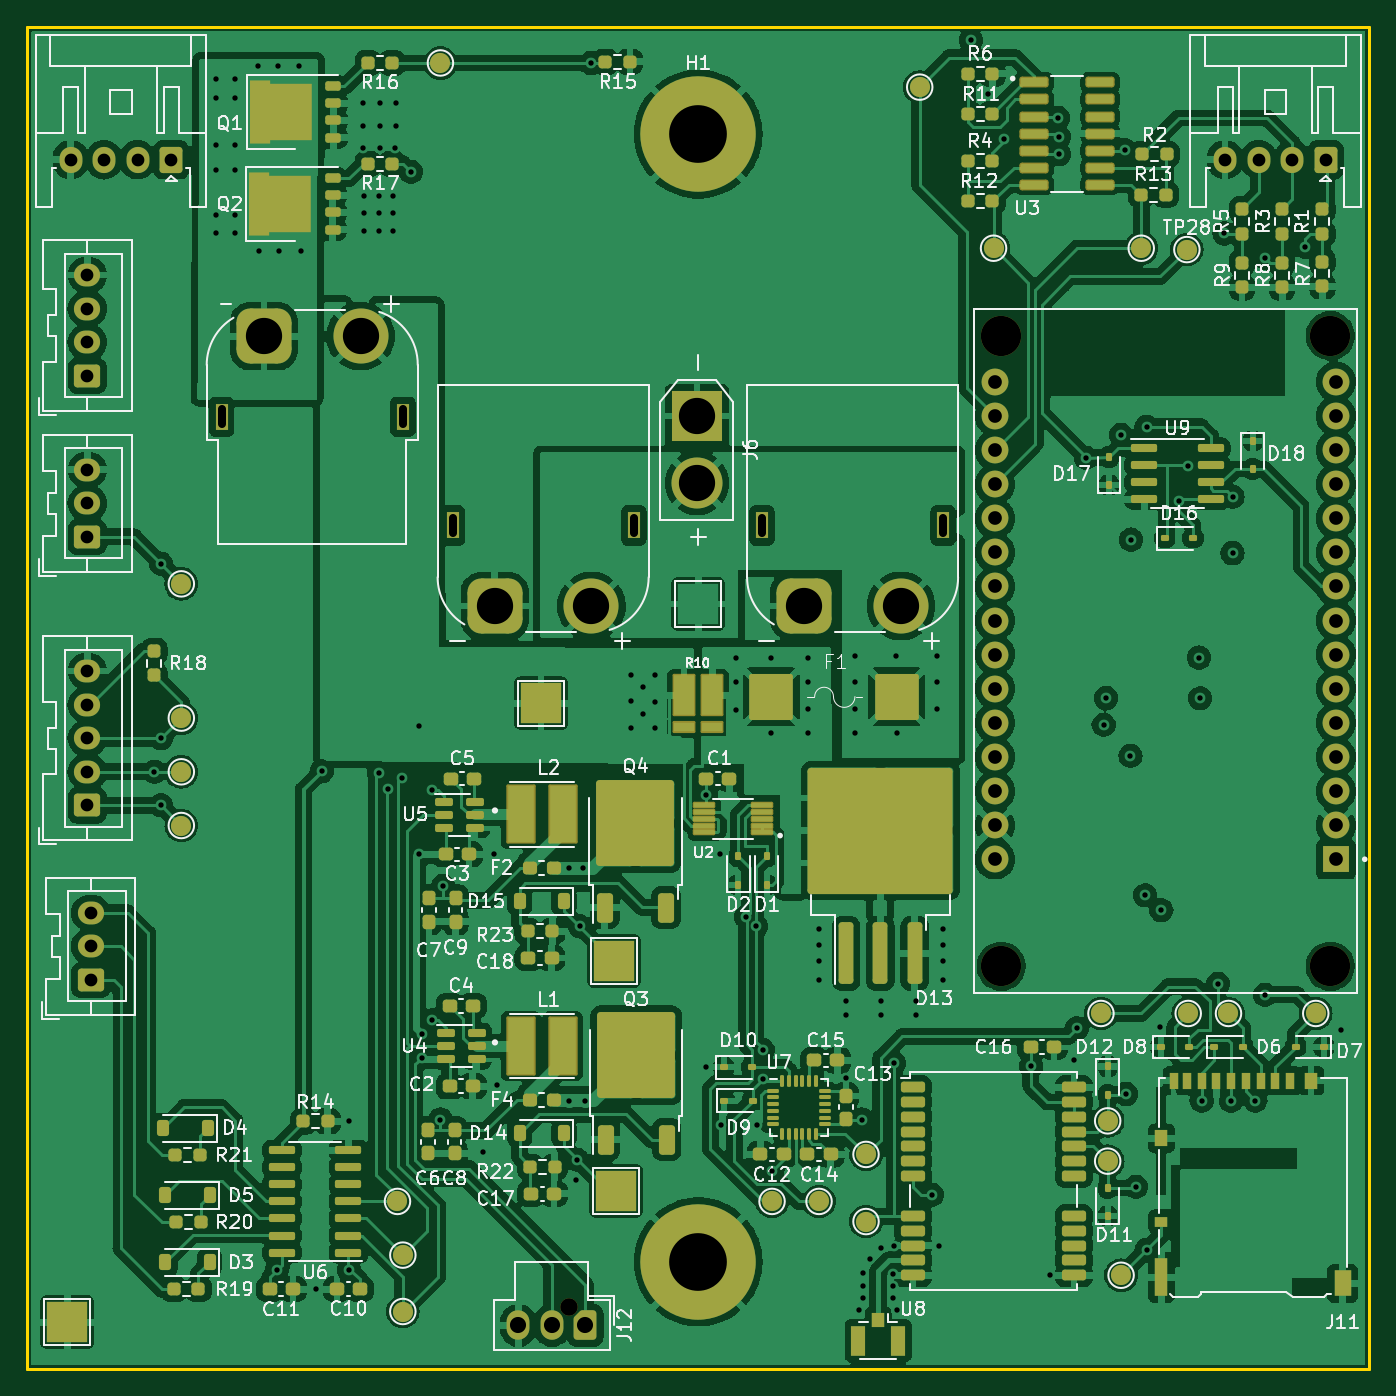
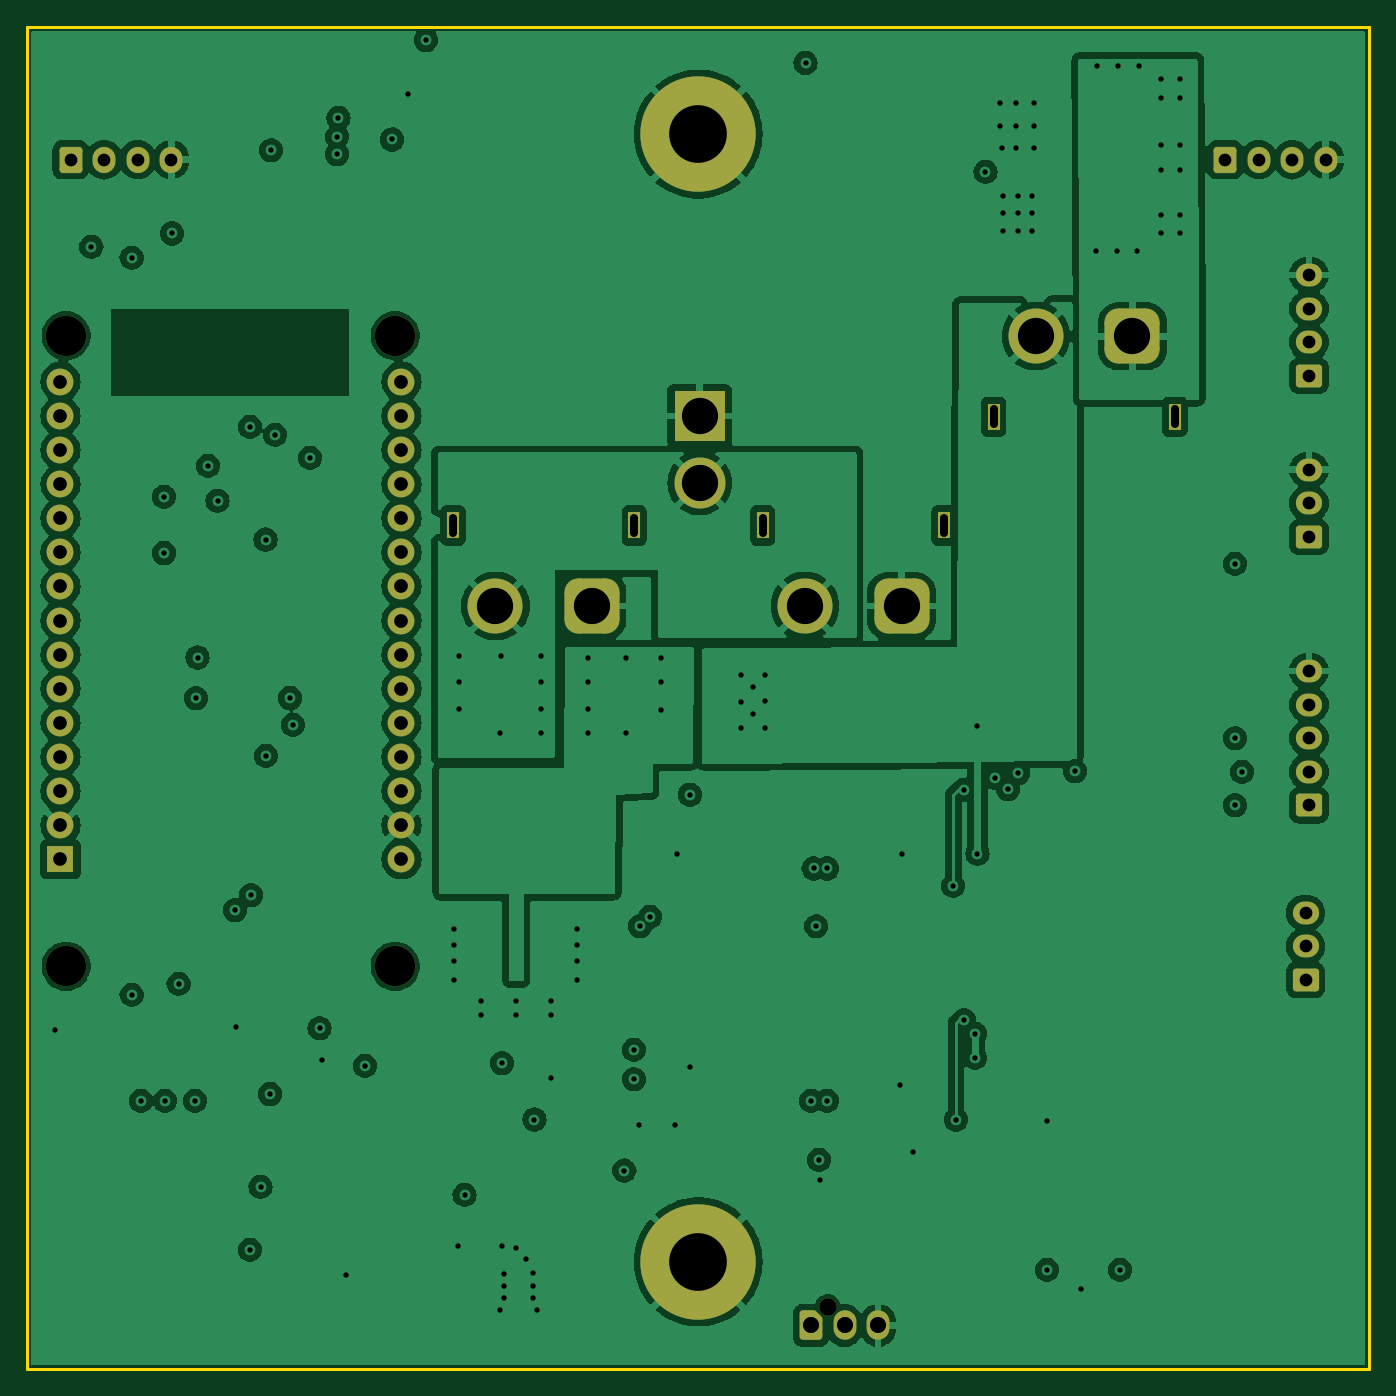
Circuit board: 11 layer files. Board 100.0 x 100.0 mm.
- bottom_copper: LED_Snowboard_V4-B_Cu.gbl (209434 bytes)
- bottom_mask: LED_Snowboard_V4-B_Mask.gbs (4343 bytes)
- paste: LED_Snowboard_V4-B_Paste.gbp (495 bytes)
- bottom_silk: LED_Snowboard_V4-B_Silkscreen.gbo (4353 bytes)
- outline: LED_Snowboard_V4-Edge_Cuts.gm1 (658 bytes)
- top_copper: LED_Snowboard_V4-F_Cu.gtl (471069 bytes)
- top_mask: LED_Snowboard_V4-F_Mask.gts (16240 bytes)
- paste: LED_Snowboard_V4-F_Paste.gtp (12647 bytes)
- top_silk: LED_Snowboard_V4-F_Silkscreen.gto (153604 bytes)
- drill: LED_Snowboard_V4-NPTH.drl (482 bytes)
- drill: LED_Snowboard_V4-PTH.drl (4222 bytes)

=== bottom_copper: LED_Snowboard_V4-B_Cu.gbl (209434 bytes, source omitted) ===
=== bottom_mask: LED_Snowboard_V4-B_Mask.gbs (4343 bytes, source withheld) ===
=== paste: LED_Snowboard_V4-B_Paste.gbp ===
G04 #@! TF.GenerationSoftware,KiCad,Pcbnew,7.0.6*
G04 #@! TF.CreationDate,2023-12-08T17:53:02-05:00*
G04 #@! TF.ProjectId,LED_Snowboard_V4,4c45445f-536e-46f7-9762-6f6172645f56,rev?*
G04 #@! TF.SameCoordinates,Original*
G04 #@! TF.FileFunction,Paste,Bot*
G04 #@! TF.FilePolarity,Positive*
%FSLAX46Y46*%
G04 Gerber Fmt 4.6, Leading zero omitted, Abs format (unit mm)*
G04 Created by KiCad (PCBNEW 7.0.6) date 2023-12-08 17:53:02*
%MOMM*%
%LPD*%
G01*
G04 APERTURE LIST*
G04 APERTURE END LIST*
M02*

=== bottom_silk: LED_Snowboard_V4-B_Silkscreen.gbo (4353 bytes, source withheld) ===
=== outline: LED_Snowboard_V4-Edge_Cuts.gm1 ===
G04 #@! TF.GenerationSoftware,KiCad,Pcbnew,7.0.6*
G04 #@! TF.CreationDate,2023-12-08T17:53:02-05:00*
G04 #@! TF.ProjectId,LED_Snowboard_V4,4c45445f-536e-46f7-9762-6f6172645f56,rev?*
G04 #@! TF.SameCoordinates,Original*
G04 #@! TF.FileFunction,Profile,NP*
%FSLAX46Y46*%
G04 Gerber Fmt 4.6, Leading zero omitted, Abs format (unit mm)*
G04 Created by KiCad (PCBNEW 7.0.6) date 2023-12-08 17:53:02*
%MOMM*%
%LPD*%
G01*
G04 APERTURE LIST*
G04 #@! TA.AperFunction,Profile*
%ADD10C,0.200000*%
G04 #@! TD*
G04 APERTURE END LIST*
D10*
X100000000Y-50000000D02*
X200000000Y-50000000D01*
X200000000Y-150000000D01*
X100000000Y-150000000D01*
X100000000Y-50000000D01*
M02*

=== top_copper: LED_Snowboard_V4-F_Cu.gtl (471069 bytes, source omitted) ===
=== top_mask: LED_Snowboard_V4-F_Mask.gts (16240 bytes, source omitted) ===
=== paste: LED_Snowboard_V4-F_Paste.gtp (12647 bytes, source omitted) ===
=== top_silk: LED_Snowboard_V4-F_Silkscreen.gto (153604 bytes, source omitted) ===
=== drill: LED_Snowboard_V4-NPTH.drl ===
M48
; DRILL file {KiCad 7.0.6} date Fri Dec  8 17:53:41 2023
; FORMAT={-:-/ absolute / metric / decimal}
; #@! TF.CreationDate,2023-12-08T17:53:41-05:00
; #@! TF.GenerationSoftware,Kicad,Pcbnew,7.0.6
; #@! TF.FileFunction,NonPlated,1,4,NPTH
FMAT,2
METRIC
; #@! TA.AperFunction,NonPlated,NPTH,ComponentDrill
T1C1.300
; #@! TA.AperFunction,NonPlated,NPTH,ComponentDrill
T2C3.000
%
G90
G05
T1
X140.35Y-145.39
T2
X172.57Y-73.025
X172.57Y-119.975
X197.08Y-73.025
X197.08Y-119.975
T0
M30

=== drill: LED_Snowboard_V4-PTH.drl ===
M48
; DRILL file {KiCad 7.0.6} date Fri Dec  8 17:53:41 2023
; FORMAT={-:-/ absolute / metric / decimal}
; #@! TF.CreationDate,2023-12-08T17:53:41-05:00
; #@! TF.GenerationSoftware,Kicad,Pcbnew,7.0.6
; #@! TF.FileFunction,Plated,1,4,PTH
FMAT,2
METRIC
; #@! TA.AperFunction,Plated,PTH,ViaDrill
T1C0.400
; #@! TA.AperFunction,Plated,PTH,ComponentDrill
T2C0.600
; #@! TA.AperFunction,Plated,PTH,ComponentDrill
T3C0.950
; #@! TA.AperFunction,Plated,PTH,ComponentDrill
T4C1.020
; #@! TA.AperFunction,Plated,PTH,ComponentDrill
T5C1.200
; #@! TA.AperFunction,Plated,PTH,ComponentDrill
T6C2.700
; #@! TA.AperFunction,Plated,PTH,ComponentDrill
T7C4.300
%
G90
G05
T1
X109.5Y-105.5
X110.0Y-90.0
X110.0Y-103.0
X110.0Y-108.0
X114.1Y-53.9
X114.1Y-55.3
X114.1Y-58.8
X114.1Y-60.7
X114.1Y-64.0
X114.1Y-65.4
X115.5Y-53.9
X115.5Y-55.3
X115.5Y-58.8
X115.5Y-60.7
X115.5Y-64.0
X115.5Y-65.4
X117.2Y-52.9
X117.3Y-66.7
X118.6Y-142.6
X118.7Y-52.9
X118.8Y-66.7
X120.3Y-52.9
X120.4Y-66.7
X121.5Y-144.0
X121.95Y-105.45
X124.0Y-131.5
X124.0Y-142.6
X125.0Y-55.7
X125.0Y-57.4
X125.0Y-59.0
X125.1Y-62.6
X125.1Y-63.9
X125.1Y-65.2
X126.2Y-62.6
X126.2Y-63.9
X126.2Y-65.2
X126.2Y-105.6
X126.3Y-55.7
X126.3Y-57.4
X126.3Y-59.0
X126.924Y-106.8
X127.3Y-62.6
X127.3Y-63.9
X127.3Y-65.2
X127.4Y-59.0
X127.5Y-55.7
X127.5Y-57.4
X127.907Y-105.924
X128.6Y-60.8
X129.2Y-102.1
X129.2Y-111.6
X129.4Y-125.0
X129.4Y-126.8
X130.2Y-106.825
X130.2Y-124.0
X130.8Y-131.4
X131.0Y-114.0
X134.0Y-133.8
X134.8Y-111.6
X135.0Y-128.8
X140.4Y-112.7
X140.4Y-130.0
X140.9Y-135.9
X141.0Y-134.4
X141.2Y-117.0
X141.4Y-112.7
X141.6Y-130.0
X142.0Y-52.7
X145.0Y-98.3
X145.0Y-100.2
X145.0Y-102.2
X145.9Y-99.2
X145.9Y-101.2
X146.8Y-98.3
X146.8Y-100.3
X146.8Y-102.2
X150.6Y-107.2
X150.6Y-127.5
X151.6Y-111.6
X151.7Y-131.8
X152.8Y-97.0
X152.8Y-98.8
X152.8Y-100.9
X153.576Y-116.3
X154.325Y-117.0
X154.4Y-131.8
X154.8Y-126.2
X154.8Y-128.4
X155.4Y-97.0
X155.4Y-102.6
X155.5Y-135.2
X158.2Y-97.0
X158.2Y-98.8
X158.2Y-100.8
X158.2Y-102.6
X159.0Y-117.2
X159.0Y-118.4
X159.0Y-119.6
X159.0Y-121.0
X161.0Y-122.6
X161.0Y-123.6
X161.0Y-128.3
X161.7Y-96.9
X161.7Y-98.8
X161.7Y-100.8
X161.7Y-102.6
X162.0Y-145.6
X162.2Y-131.4
X162.3Y-142.841
X162.3Y-143.77
X162.3Y-144.7
X162.8Y-141.8
X163.6Y-122.6
X163.6Y-123.6
X163.6Y-141.0
X164.5Y-142.9
X164.5Y-143.8
X164.5Y-144.7
X164.6Y-127.2
X164.6Y-140.8
X164.7Y-96.9
X164.8Y-102.6
X164.8Y-145.6
X166.2Y-122.6
X166.2Y-123.6
X167.4Y-137.0
X167.8Y-96.9
X167.8Y-98.8
X167.8Y-100.8
X167.9Y-140.8
X168.2Y-117.2
X168.2Y-118.4
X168.2Y-119.6
X168.2Y-121.0
X170.3Y-51.0
X171.6Y-55.0
X172.8Y-58.4
X174.8Y-127.4
X176.2Y-143.0
X176.8Y-56.8
X176.9Y-58.2
X176.9Y-59.5
X178.0Y-127.0
X178.2Y-124.6
X178.9Y-82.1
X180.2Y-102.0
X180.4Y-100.0
X181.5Y-80.4
X181.8Y-59.2
X181.875Y-129.5
X182.2Y-104.3
X182.224Y-88.2
X182.6Y-136.4
X183.3Y-114.7
X183.4Y-79.8
X183.4Y-141.1
X184.4Y-124.5
X184.5Y-115.8
X185.8Y-85.3
X186.5Y-82.7
X187.287Y-96.987
X187.4Y-100.015
X187.5Y-130.0
X188.7Y-121.3
X189.2Y-65.4
X189.7Y-130.0
X189.8Y-85.0
X189.8Y-89.2
X191.5Y-130.0
X192.2Y-67.2
X192.2Y-122.1
X195.2Y-66.4
X197.9Y-124.7
T3
X103.25Y-59.9
X104.5Y-68.5
X104.5Y-71.0
X104.5Y-73.5
X104.5Y-76.0
X104.5Y-83.0
X104.5Y-85.5
X104.5Y-88.0
X104.5Y-98.0
X104.5Y-100.5
X104.5Y-103.0
X104.5Y-105.5
X104.5Y-108.0
X104.762Y-116.0
X104.762Y-118.5
X104.762Y-121.0
X105.75Y-59.9
X108.25Y-59.9
X110.75Y-59.9
X189.25Y-59.9
X191.75Y-59.9
X194.25Y-59.9
X196.75Y-59.9
T4
X172.1Y-76.455
X172.1Y-78.995
X172.1Y-81.535
X172.1Y-84.075
X172.1Y-86.615
X172.1Y-89.155
X172.1Y-91.695
X172.1Y-94.235
X172.1Y-96.775
X172.1Y-99.315
X172.1Y-101.855
X172.1Y-104.395
X172.1Y-106.935
X172.1Y-109.475
X172.1Y-112.015
X197.5Y-76.455
X197.5Y-78.995
X197.5Y-81.535
X197.5Y-84.075
X197.5Y-86.615
X197.5Y-89.155
X197.5Y-91.695
X197.5Y-94.235
X197.5Y-96.775
X197.5Y-99.315
X197.5Y-101.855
X197.5Y-104.395
X197.5Y-106.935
X197.5Y-109.475
X197.5Y-112.015
T5
X136.6Y-146.73
X139.1Y-146.73
X141.6Y-146.73
T6
X117.65Y-73.05
X124.85Y-73.05
X134.85Y-93.15
X142.05Y-93.15
X149.9Y-79.0
X149.9Y-84.0
X157.9Y-93.15
X165.1Y-93.15
T7
X150.0Y-58.0
X150.0Y-142.0
T2
X114.5Y-79.6G85X114.5Y-78.5
G05
X128.0Y-79.6G85X128.0Y-78.5
G05
X131.7Y-86.6G85X131.7Y-87.7
G05
X145.2Y-86.6G85X145.2Y-87.7
G05
X154.75Y-86.6G85X154.75Y-87.7
G05
X168.25Y-86.6G85X168.25Y-87.7
G05
T0
M30

